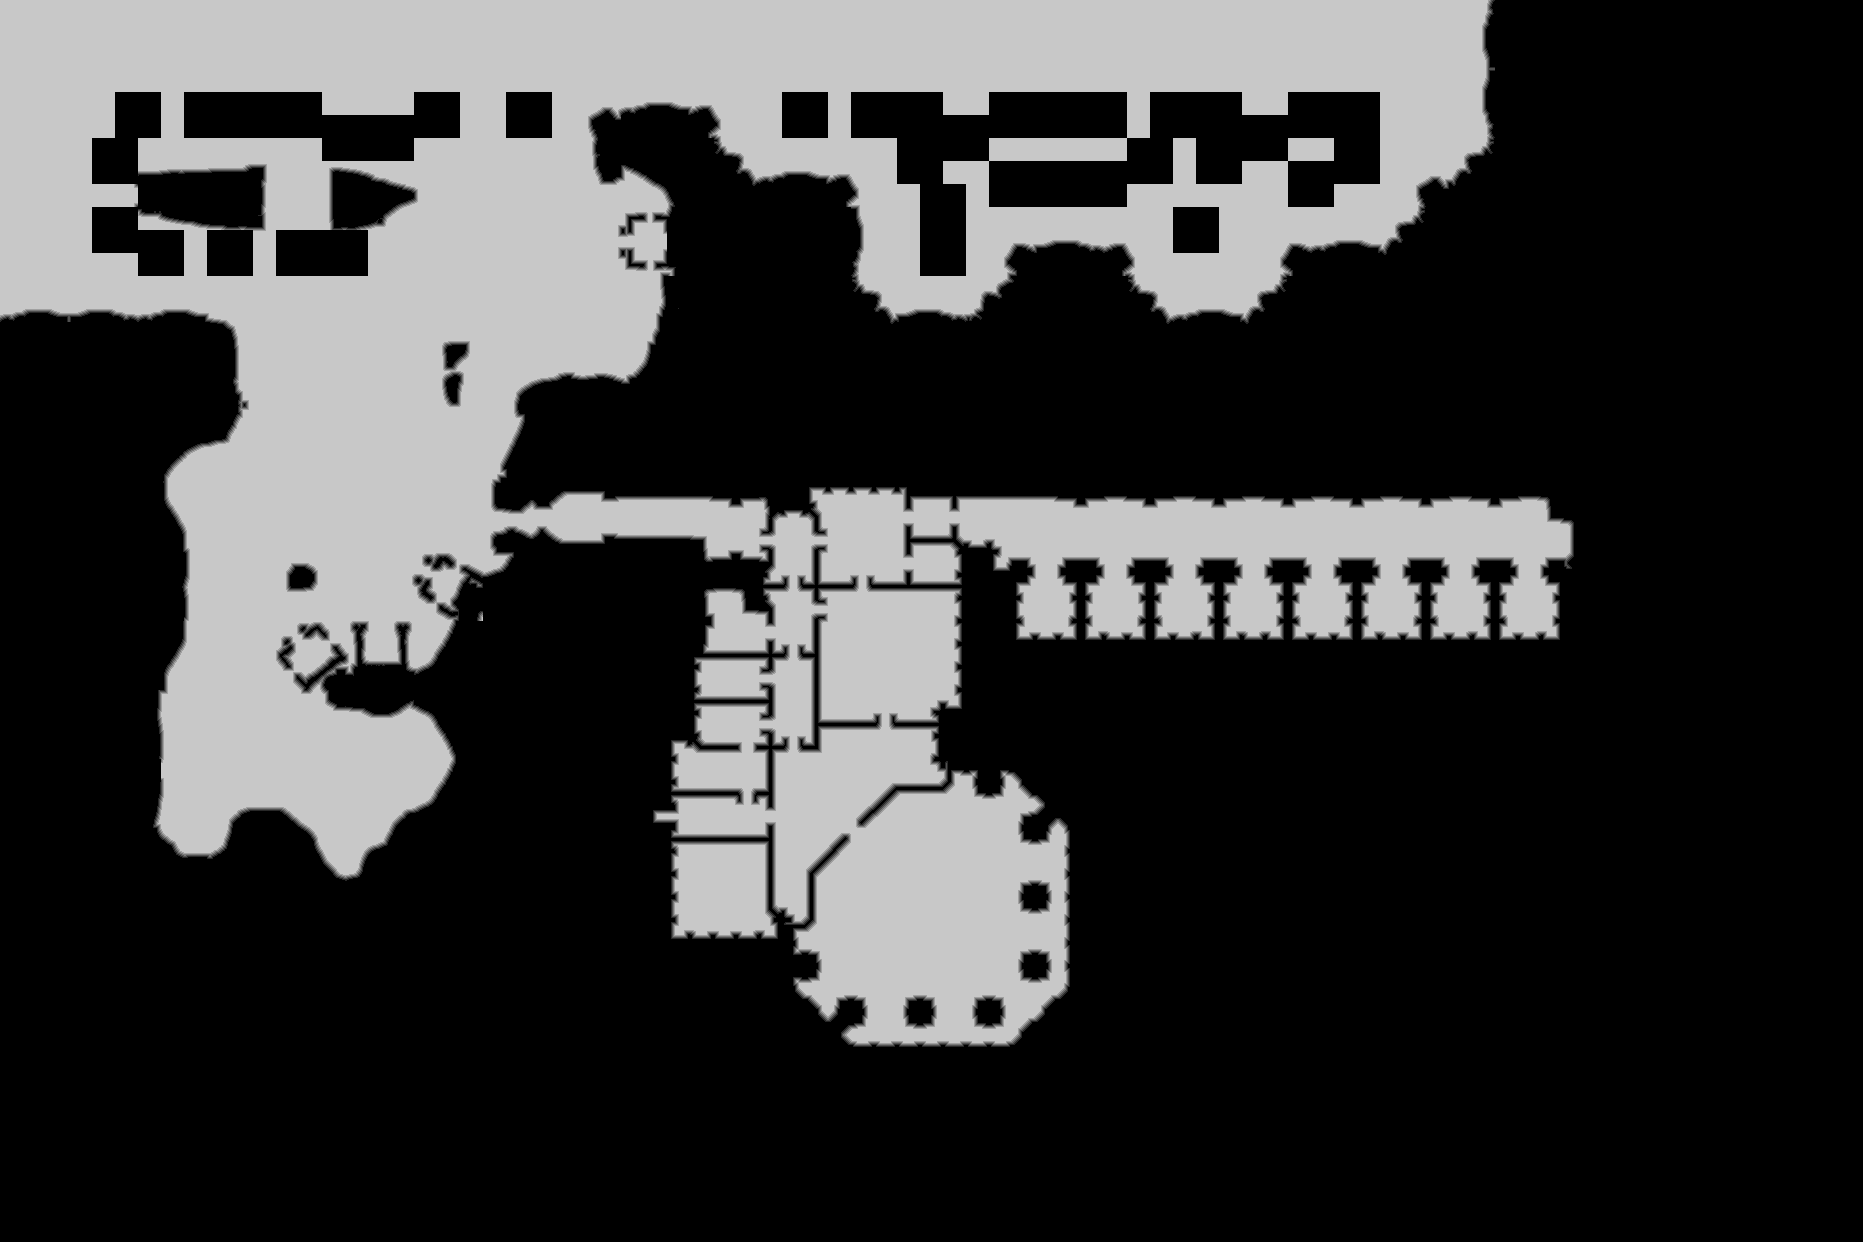

Source data for this figure (header and first rows):
source	tdt_hull ranged
truth	truth_46d1a0b9bf0.tsv
width	1863
height	1242
nibble	0	1606994
nibble	1	18302
nibble	2	18217
nibble	3	18032
nibble	4	17865
nibble	5	634436
